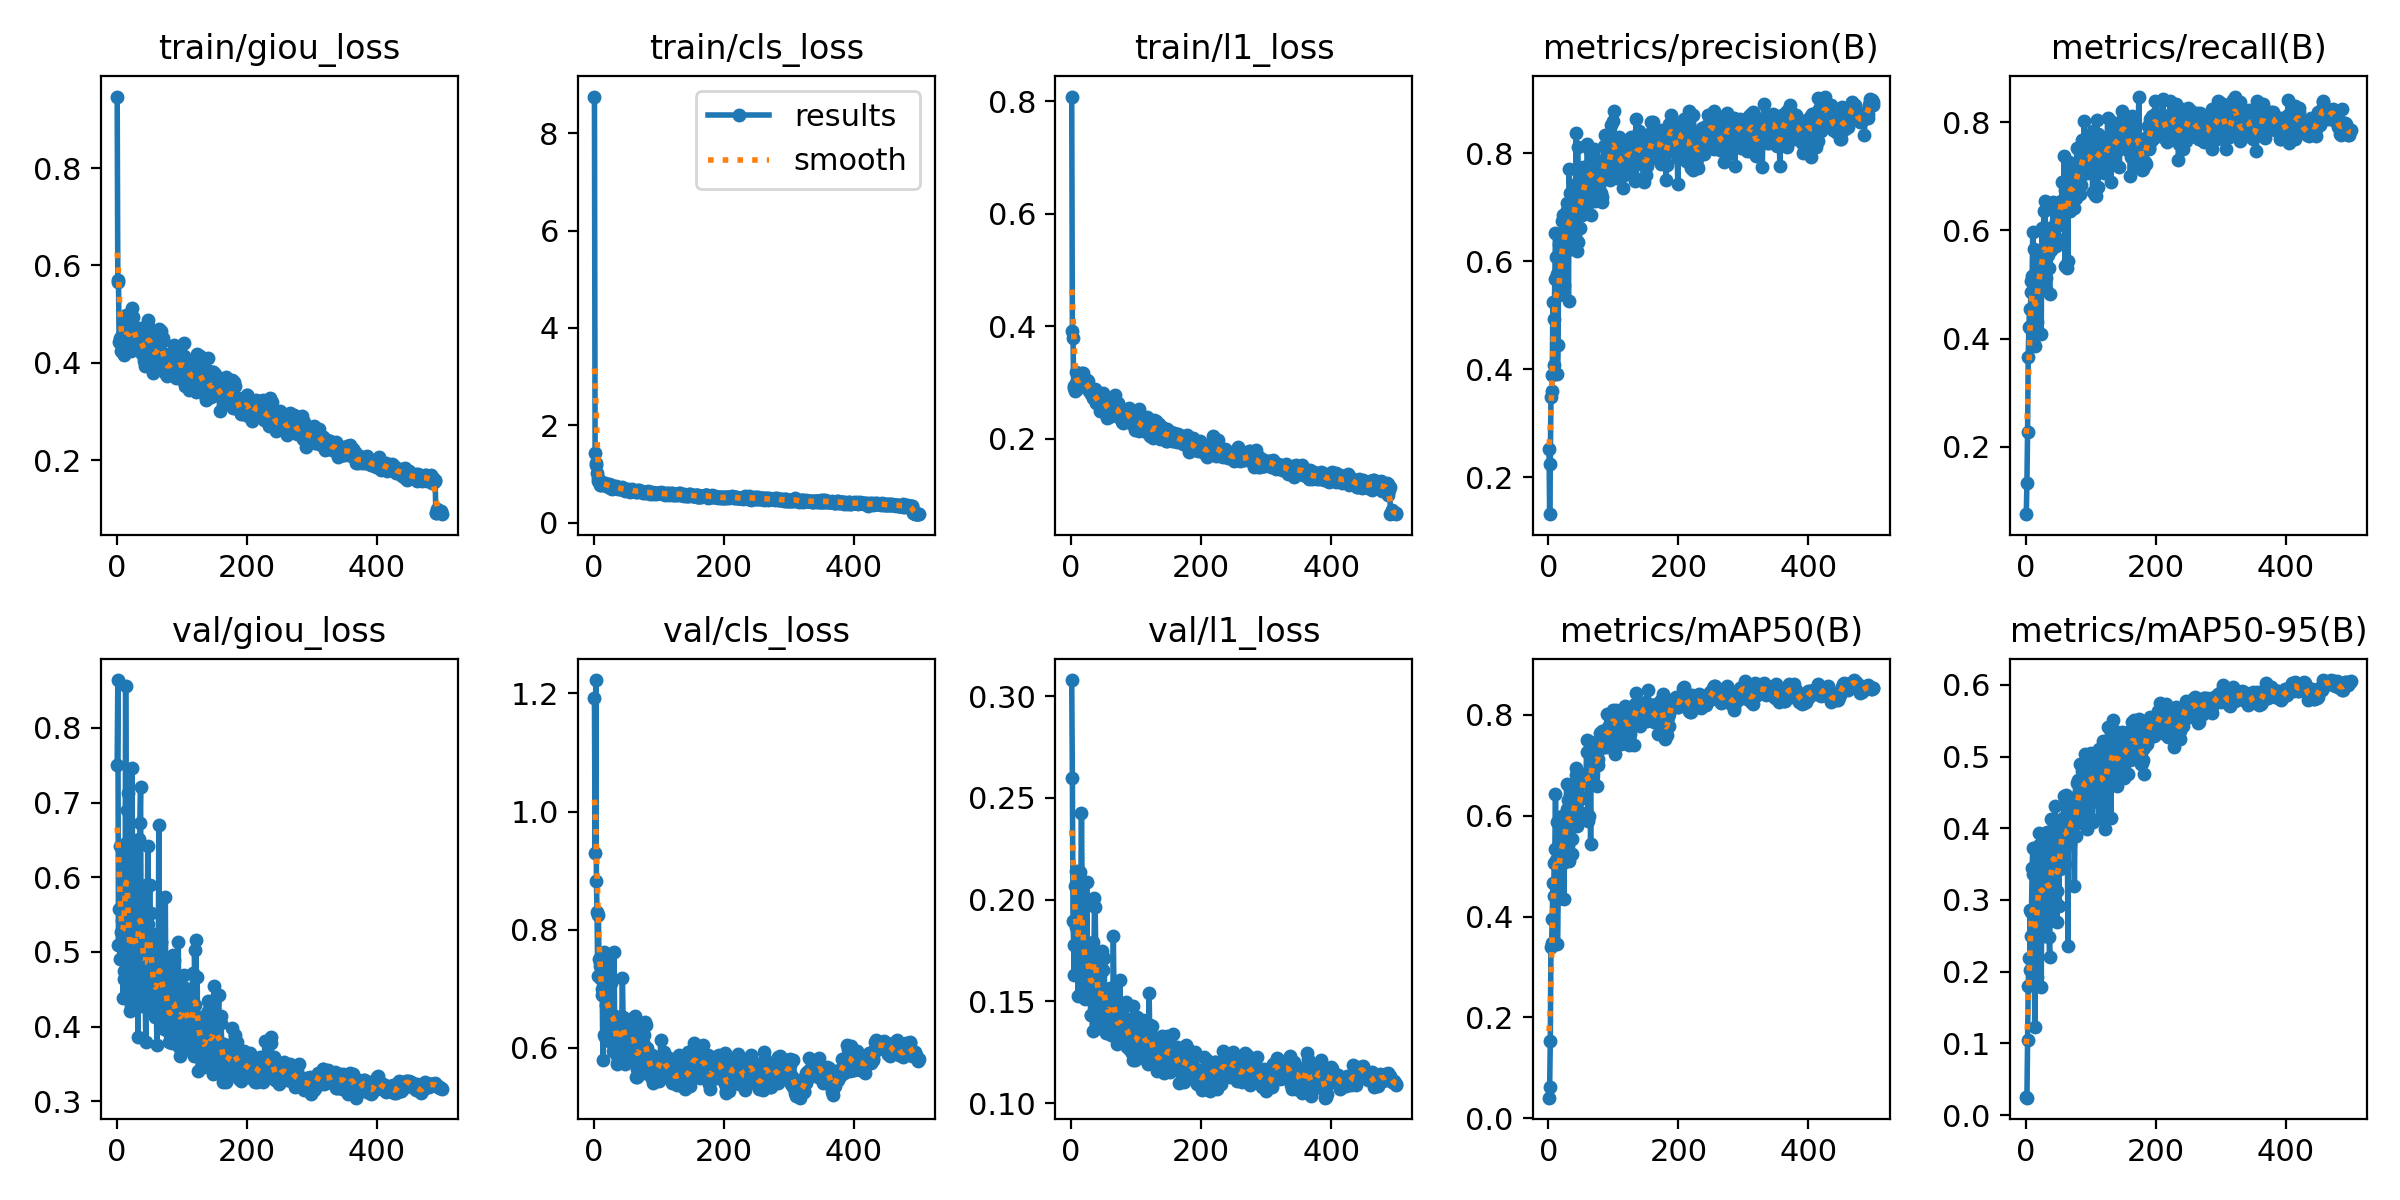

The file beside this chart, header and first rows:
epoch, time, train/giou_loss, train/cls_loss, train/l1_loss, metrics/precision(B), metrics/recall(B), metrics/mAP50(B), metrics/mAP50-95(B), val/giou_loss, val/cls_loss, val/l1_loss, lr/pg0, lr/pg1, lr/pg2
1, 116, 0.9471, 8.756, 0.8086, 0.2531, 0.07579, 0.04065, 0.02451, 0.7504, 1.192, 0.3079, 0.07008, 0.003325, 0.003325
2, 232.7, 0.5659, 1.432, 0.3911, 0.1318, 0.133, 0.06196, 0.02423, 0.8642, 0.9299, 0.2599, 0.04007, 0.006645, 0.006645
3, 348.3, 0.5701, 1.223, 0.3791, 0.2241, 0.2271, 0.1535, 0.1048, 0.5095, 1.223, 0.1897, 0.01004, 0.009952, 0.009952
4, 463.9, 0.443, 1.192, 0.2931, 0.3485, 0.3661, 0.3398, 0.1794, 0.5575, 0.8823, 0.1777, 0.009941, 0.009941, 0.009941
5, 579.7, 0.4454, 1.023, 0.29, 0.3593, 0.4212, 0.3466, 0.2194, 0.4907, 0.8304, 0.1629, 0.009921, 0.009921, 0.009921
6, 696, 0.4506, 0.9199, 0.2857, 0.3888, 0.454, 0.3955, 0.2025, 0.642, 0.7208, 0.2069, 0.009901, 0.009901, 0.009901
7, 811.8, 0.4239, 0.8626, 0.2987, 0.5236, 0.4199, 0.4663, 0.2858, 0.5266, 0.8241, 0.2141, 0.009881, 0.009881, 0.009881
8, 928, 0.4536, 0.8824, 0.3182, 0.4086, 0.4868, 0.4416, 0.2499, 0.5429, 0.7496, 0.1863, 0.009861, 0.009861, 0.009861
9, 1044, 0.4569, 0.8185, 0.2879, 0.4934, 0.5066, 0.5071, 0.2827, 0.5083, 0.7389, 0.1756, 0.009842, 0.009842, 0.009842
10, 1160, 0.4811, 0.7669, 0.308, 0.5668, 0.5162, 0.5344, 0.3441, 0.4378, 0.7451, 0.1653, 0.009822, 0.009822, 0.009822
11, 1276, 0.415, 0.7832, 0.2935, 0.6524, 0.5968, 0.6427, 0.3723, 0.464, 0.7161, 0.1525, 0.009802, 0.009802, 0.009802
12, 1392, 0.4354, 0.819, 0.2963, 0.6077, 0.4272, 0.5117, 0.336, 0.4747, 0.6986, 0.1837, 0.009782, 0.009782, 0.009782
13, 1508, 0.4623, 0.7846, 0.3136, 0.5763, 0.5656, 0.5866, 0.3441, 0.4751, 0.689, 0.1748, 0.009762, 0.009762, 0.009762
14, 1624, 0.4479, 0.8102, 0.3097, 0.3916, 0.3859, 0.3461, 0.1227, 0.856, 0.5799, 0.2134, 0.009743, 0.009743, 0.009743
15, 1739, 0.4977, 0.824, 0.3091, 0.445, 0.4052, 0.4343, 0.195, 0.6466, 0.762, 0.2074, 0.009723, 0.009723, 0.009723
16, 1856, 0.4805, 0.7923, 0.3084, 0.6323, 0.4069, 0.4977, 0.2181, 0.6899, 0.6219, 0.2427, 0.009703, 0.009703, 0.009703
17, 1971, 0.436, 0.8236, 0.3174, 0.5365, 0.4315, 0.4577, 0.1923, 0.7132, 0.6182, 0.2017, 0.009683, 0.009683, 0.009683
18, 2087, 0.4399, 0.7836, 0.2929, 0.5693, 0.508, 0.554, 0.3525, 0.4504, 0.7596, 0.1666, 0.009663, 0.009663, 0.009663
19, 2202, 0.4779, 0.7512, 0.3173, 0.6441, 0.4921, 0.5391, 0.3285, 0.4587, 0.6725, 0.1721, 0.009644, 0.009644, 0.009644
20, 2318, 0.4539, 0.7582, 0.3014, 0.5684, 0.561, 0.5729, 0.3762, 0.4483, 0.6787, 0.169, 0.009624, 0.009624, 0.009624
21, 2433, 0.4405, 0.7659, 0.297, 0.6749, 0.5551, 0.5986, 0.3941, 0.4214, 0.6404, 0.151, 0.009604, 0.009604, 0.009604
22, 2549, 0.4244, 0.7683, 0.297, 0.6265, 0.5106, 0.5057, 0.3204, 0.4281, 0.75, 0.1596, 0.009584, 0.009584, 0.009584
23, 2665, 0.4848, 0.7923, 0.2934, 0.6853, 0.5474, 0.5653, 0.33, 0.4597, 0.6606, 0.1565, 0.009564, 0.009564, 0.009564
24, 2780, 0.5129, 0.7624, 0.2921, 0.5566, 0.4093, 0.4358, 0.1791, 0.7468, 0.6107, 0.2089, 0.009545, 0.009545, 0.009545
25, 2896, 0.4935, 0.7127, 0.3036, 0.619, 0.6048, 0.5788, 0.33, 0.5205, 0.6388, 0.1722, 0.009525, 0.009525, 0.009525
26, 3012, 0.4727, 0.7755, 0.3034, 0.6716, 0.4907, 0.5352, 0.3164, 0.4885, 0.7101, 0.1645, 0.009505, 0.009505, 0.009505
27, 3127, 0.4491, 0.7684, 0.2876, 0.687, 0.5527, 0.5791, 0.3338, 0.5272, 0.6436, 0.1656, 0.009485, 0.009485, 0.009485
28, 3243, 0.4667, 0.6976, 0.2851, 0.6946, 0.6355, 0.6629, 0.3605, 0.4848, 0.644, 0.171, 0.009465, 0.009465, 0.009465
29, 3359, 0.4736, 0.7314, 0.289, 0.7077, 0.5943, 0.6137, 0.2503, 0.6405, 0.5936, 0.1707, 0.009446, 0.009446, 0.009446
30, 3475, 0.4403, 0.7415, 0.2801, 0.6213, 0.6548, 0.6318, 0.3869, 0.4289, 0.6413, 0.1432, 0.009426, 0.009426, 0.009426
31, 3590, 0.433, 0.7043, 0.2862, 0.5268, 0.4924, 0.5097, 0.308, 0.4536, 0.7625, 0.1434, 0.009406, 0.009406, 0.009406
32, 3706, 0.4343, 0.7334, 0.2848, 0.7705, 0.5121, 0.6096, 0.3187, 0.5164, 0.654, 0.1598, 0.009386, 0.009386, 0.009386
33, 3821, 0.4411, 0.7204, 0.2831, 0.7257, 0.5705, 0.6144, 0.3942, 0.3858, 0.6294, 0.1356, 0.009366, 0.009366, 0.009366
34, 3938, 0.4264, 0.7482, 0.2716, 0.6545, 0.5542, 0.5959, 0.2688, 0.6518, 0.5886, 0.1794, 0.009347, 0.009347, 0.009347
35, 4054, 0.4344, 0.7416, 0.2835, 0.7255, 0.5805, 0.6231, 0.3787, 0.4375, 0.6041, 0.164, 0.009327, 0.009327, 0.009327
36, 4170, 0.4591, 0.7322, 0.2759, 0.6452, 0.531, 0.5546, 0.2486, 0.6732, 0.573, 0.2006, 0.009307, 0.009307, 0.009307
37, 4286, 0.4716, 0.6982, 0.2888, 0.6312, 0.4819, 0.5233, 0.2206, 0.7211, 0.5798, 0.1966, 0.009287, 0.009287, 0.009287
38, 4401, 0.4483, 0.718, 0.2646, 0.6483, 0.5693, 0.581, 0.3572, 0.4729, 0.6328, 0.1742, 0.009267, 0.009267, 0.009267
39, 4517, 0.4177, 0.7083, 0.2631, 0.7405, 0.5645, 0.6469, 0.4127, 0.4278, 0.6149, 0.1472, 0.009248, 0.009248, 0.009248
40, 4632, 0.4523, 0.7121, 0.2683, 0.6817, 0.6071, 0.6315, 0.3408, 0.5118, 0.6331, 0.1528, 0.009228, 0.009228, 0.009228
41, 4748, 0.4392, 0.6952, 0.2816, 0.6468, 0.5837, 0.5938, 0.2833, 0.5739, 0.6, 0.166, 0.009208, 0.009208, 0.009208
42, 4864, 0.4309, 0.6954, 0.2711, 0.7057, 0.6534, 0.6937, 0.397, 0.4586, 0.631, 0.1428, 0.009188, 0.009188, 0.009188
43, 4979, 0.4038, 0.69, 0.263, 0.8364, 0.605, 0.6809, 0.4021, 0.4386, 0.6452, 0.1371, 0.009168, 0.009168, 0.009168
44, 5095, 0.3934, 0.7235, 0.249, 0.6192, 0.5845, 0.5803, 0.3539, 0.4469, 0.7173, 0.1494, 0.009149, 0.009149, 0.009149
45, 5211, 0.42, 0.685, 0.2605, 0.8109, 0.5889, 0.6587, 0.4308, 0.3787, 0.6525, 0.1432, 0.009129, 0.009129, 0.009129
46, 5327, 0.4284, 0.6751, 0.2587, 0.6356, 0.581, 0.5939, 0.2964, 0.5901, 0.6079, 0.1663, 0.009109, 0.009109, 0.009109
47, 5443, 0.4392, 0.6991, 0.2637, 0.7128, 0.5719, 0.6317, 0.3611, 0.4451, 0.6168, 0.1454, 0.009089, 0.009089, 0.009089
48, 5560, 0.4872, 0.6542, 0.2702, 0.6972, 0.6085, 0.6029, 0.2692, 0.6418, 0.5724, 0.1745, 0.009069, 0.009069, 0.009069
49, 5675, 0.4747, 0.6958, 0.282, 0.6621, 0.6217, 0.607, 0.3119, 0.538, 0.619, 0.1655, 0.00905, 0.00905, 0.00905
50, 5791, 0.4399, 0.6697, 0.264, 0.7256, 0.6358, 0.6368, 0.3719, 0.4715, 0.6095, 0.1474, 0.00903, 0.00903, 0.00903
51, 5908, 0.4415, 0.673, 0.2662, 0.6846, 0.6191, 0.6353, 0.2915, 0.5903, 0.6444, 0.1712, 0.00901, 0.00901, 0.00901
52, 6023, 0.427, 0.6912, 0.262, 0.7184, 0.6162, 0.6677, 0.3778, 0.4696, 0.6271, 0.1409, 0.00899, 0.00899, 0.00899
53, 6139, 0.4622, 0.6738, 0.2701, 0.7695, 0.6315, 0.6804, 0.3433, 0.5522, 0.5768, 0.1546, 0.00897, 0.00897, 0.00897
54, 6254, 0.4456, 0.6711, 0.2699, 0.7751, 0.655, 0.6801, 0.4016, 0.4623, 0.6087, 0.1343, 0.008951, 0.008951, 0.008951
55, 6370, 0.4314, 0.6325, 0.2542, 0.7008, 0.6162, 0.6644, 0.4088, 0.4291, 0.6341, 0.1379, 0.008931, 0.008931, 0.008931
56, 6485, 0.3783, 0.6661, 0.2373, 0.7356, 0.6892, 0.6766, 0.3789, 0.4981, 0.6097, 0.1546, 0.008911, 0.008911, 0.008911
57, 6600, 0.4508, 0.6774, 0.2562, 0.7088, 0.6892, 0.6815, 0.3852, 0.4625, 0.6191, 0.1486, 0.008891, 0.008891, 0.008891
58, 6716, 0.3923, 0.6803, 0.2384, 0.7516, 0.6438, 0.6754, 0.4137, 0.418, 0.5988, 0.1389, 0.008871, 0.008871, 0.008871
59, 6831, 0.4368, 0.6991, 0.2605, 0.7511, 0.7376, 0.7498, 0.4444, 0.4133, 0.6033, 0.1356, 0.008852, 0.008852, 0.008852
60, 6947, 0.4038, 0.6545, 0.253, 0.8166, 0.6749, 0.7273, 0.3758, 0.5243, 0.5892, 0.1566, 0.008832, 0.008832, 0.008832
... 440 more rows
